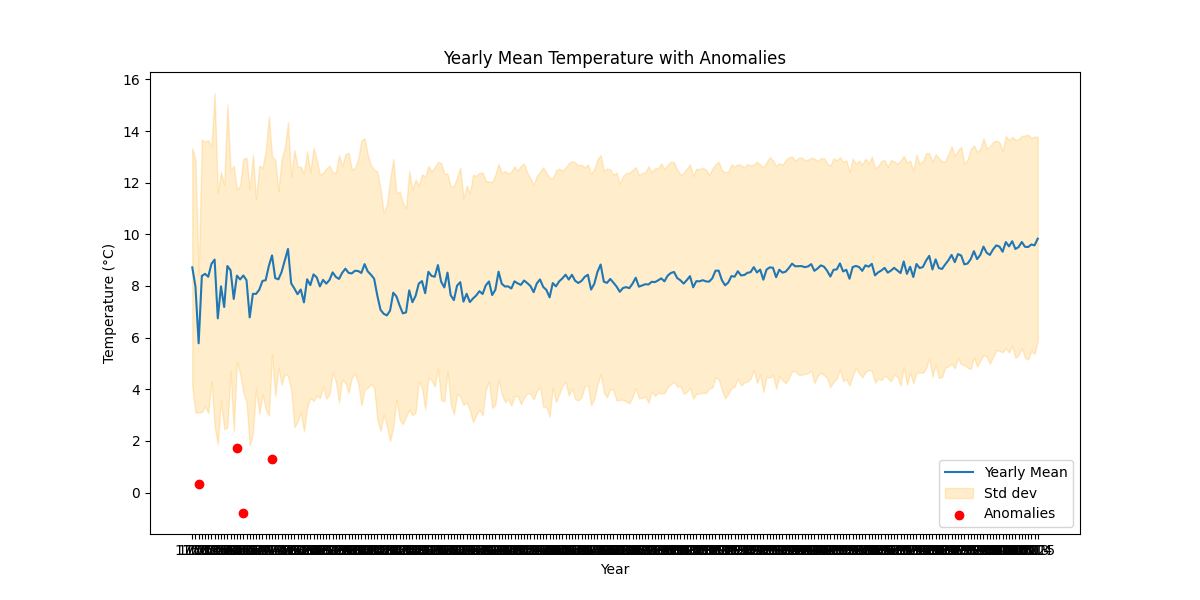

The data file committed next to this chart (first rows):
Year, Yearly_Mean, Yearly_Std, Yearly_Change, Anomalies
1750, 8.719, 4.625, -0.7432, []
1751, 7.976, 4.883, -2.196, []
1752, 5.78, 2.672, 2.608, [0.348]
1753, 8.388, 5.277, 0.08125, []
1754, 8.469, 5.124, -0.1138, []
1755, 8.356, 5.281, 0.494, []
1756, 8.85, 4.547, 0.1724, []
1757, 9.022, 6.45, -2.278, []
1758, 6.744, 4.872, 1.241, []
1759, 7.985, 4.425, -0.7999, []
1760, 7.185, 4.728, 1.587, []
1761, 8.772, 6.261, -0.166, []
1762, 8.607, 3.905, -1.11, []
1763, 7.497, 5.151, 0.9036, []
1764, 8.4, 3.326, -0.1484, [1.741]
1765, 8.252, 3.651, 0.1538, []
1766, 8.406, 4.526, -0.1842, [-0.793]
1767, 8.222, 4.743, -1.44, []
1768, 6.781, 4.957, 0.9133, []
1769, 7.695, 5.403, -0.002667, []
1770, 7.692, 3.669, 0.1613, []
1771, 7.853, 4.807, 0.3403, []
1772, 8.194, 4.382, 0.028, []
1773, 8.222, 4.997, 0.5507, []
1774, 8.772, 5.797, 0.4109, []
1775, 9.183, 3.838, -0.8791, [1.284]
1776, 8.304, 4.578, -0.04775, []
1777, 8.256, 3.416, 0.286, []
1778, 8.542, 4.372, 0.441, []
1779, 8.983, 4.38, 0.4497, []
1780, 9.433, 4.912, -1.33, []
1781, 8.103, 4.124, -0.2013, []
1782, 7.901, 5.369, -0.2204, []
1783, 7.681, 4.942, 0.1812, []
1784, 7.862, 4.755, -0.499, []
1785, 7.363, 5, 0.8952, []
1786, 8.258, 4.964, -0.2263, []
1787, 8.032, 4.366, 0.4153, []
1788, 8.447, 4.9, -0.113, []
1789, 8.334, 4.578, -0.3518, []
1790, 7.982, 4.325, 0.2519, []
1791, 8.234, 4.142, -0.1452, []
1792, 8.089, 4.455, 0.1402, []
1793, 8.229, 4.424, 0.2968, []
1794, 8.526, 3.874, -0.1757, []
1795, 8.35, 4.039, -0.07933, []
1796, 8.271, 4.796, 0.2396, []
1797, 8.511, 4.128, 0.1597, []
1798, 8.67, 4.431, -0.1645, []
1799, 8.506, 4.649, -0.0215, []
1800, 8.484, 4.039, 0.1054, []
1801, 8.59, 3.974, -0.0115, []
1802, 8.578, 4.348, -0.07517, []
1803, 8.503, 5.128, 0.3418, []
1804, 8.845, 4.872, -0.2821, []
1805, 8.563, 4.514, -0.1287, []
1806, 8.434, 4.234, -0.1527, []
1807, 8.281, 4.221, -0.6546, []
1808, 7.627, 4.806, -0.5504, []
1809, 7.076, 4.682, -0.1537, []
... 206 more rows
